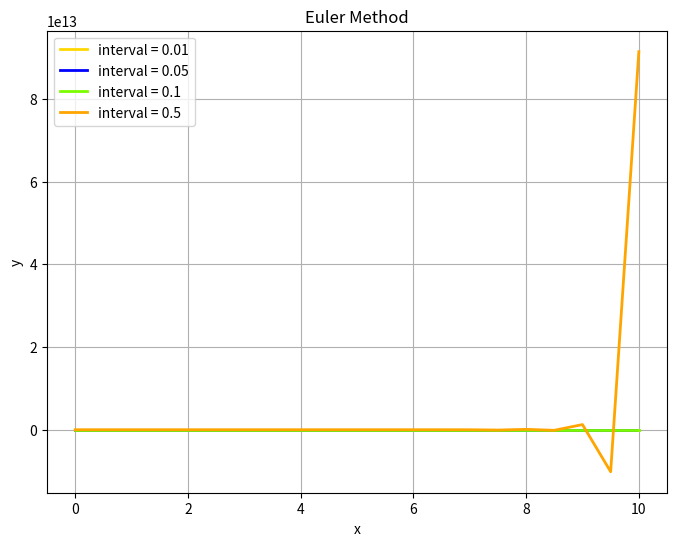
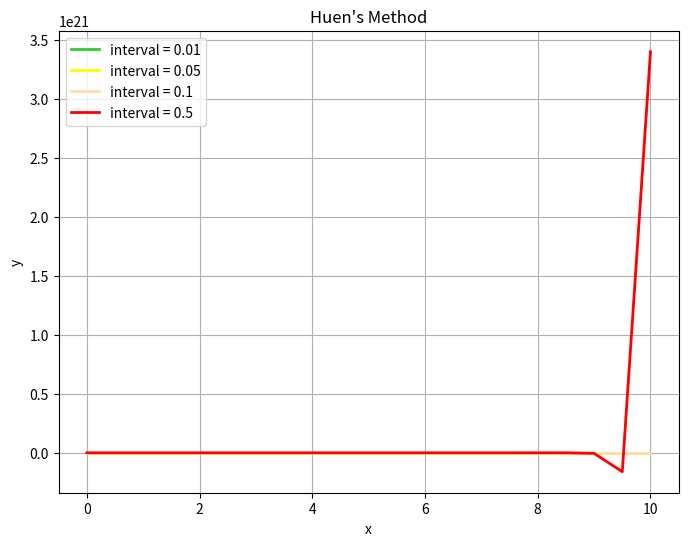
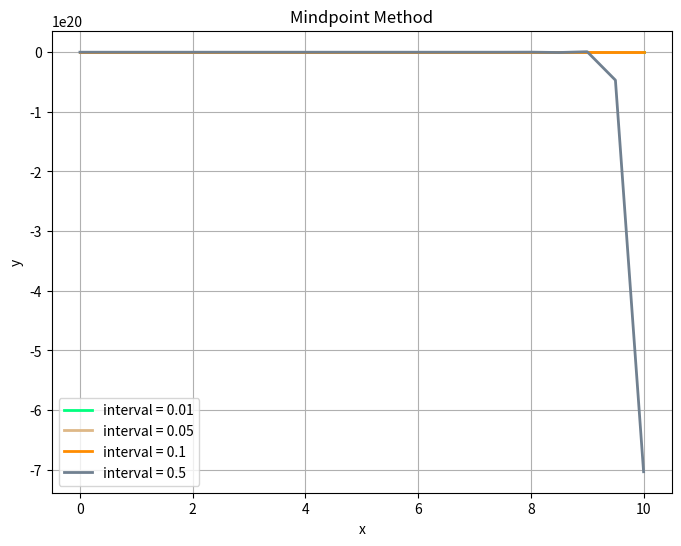
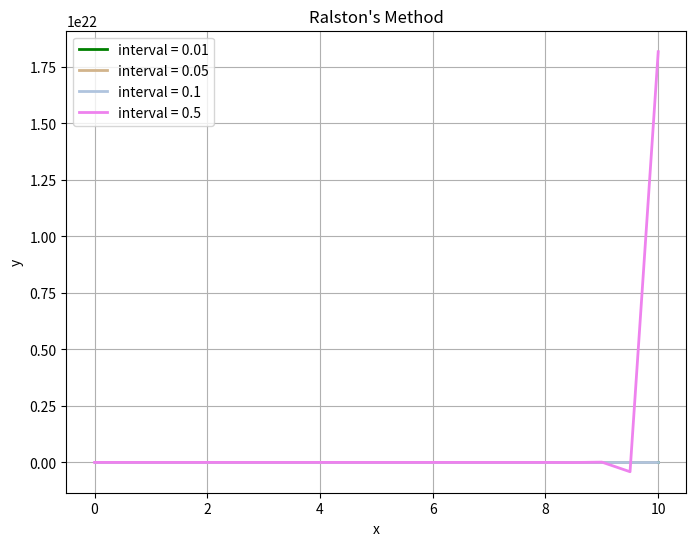
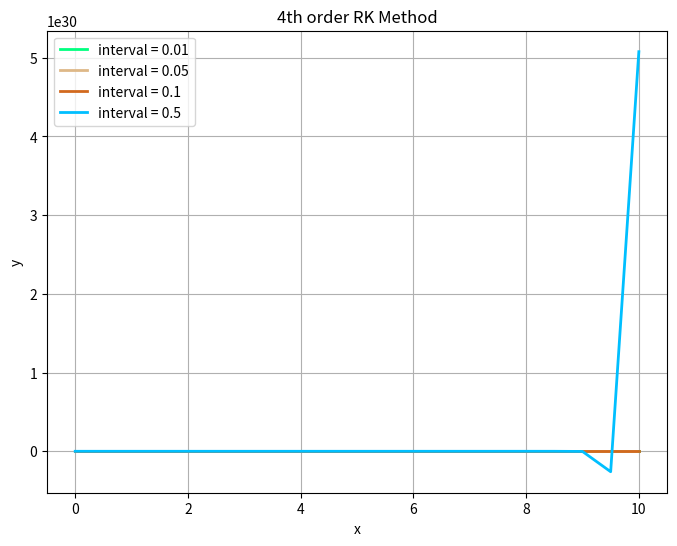
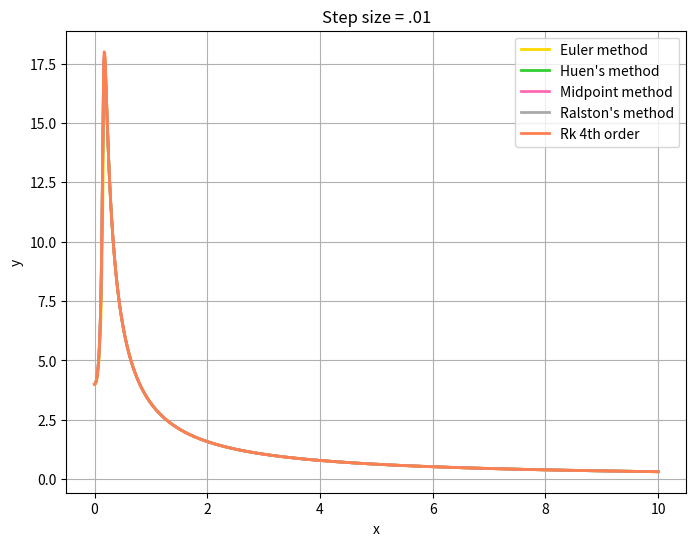
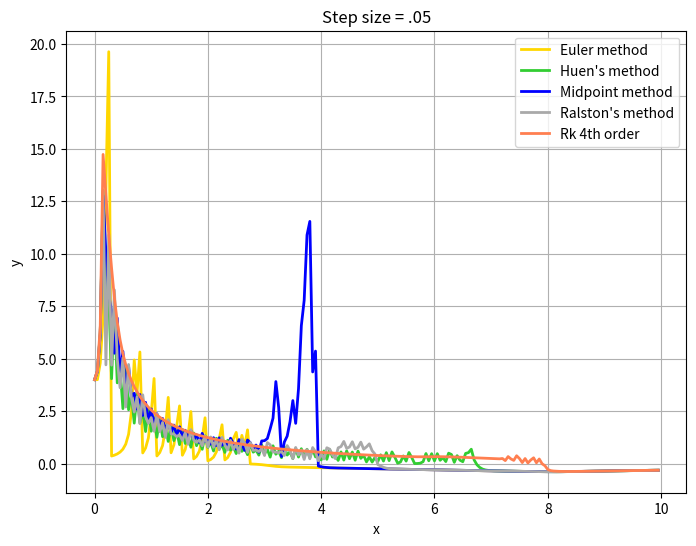
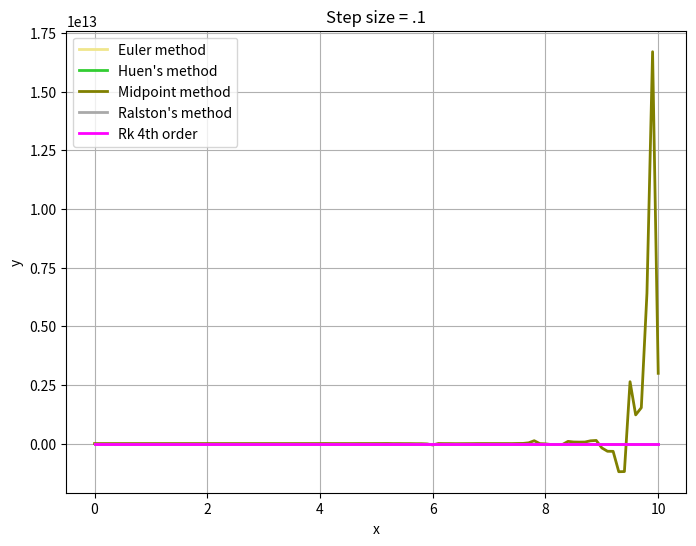
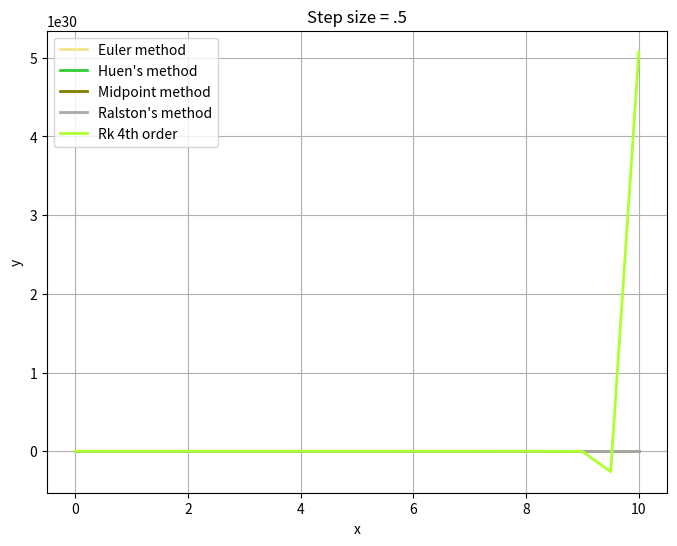

Write the Python code that produced these figures, in order.
import matplotlib.pyplot as plt
import numpy as np
import math as m

def dydx(x, y):
    return m.sin(x*y) * (x + 20*y)

def Euler(Ex, Ey, inter):
    i = 1
    Ey[0] = 4
    j = inter
    while(j<=10):
        Ey[i] = Ey[i-1] + inter * dydx(Ex[i-1], Ey[i-1])
        i += 1
        j += inter
        
def RungeKutta2(X, Y, inter, a2):
    a1 = 1-a2
    p1 = 1/(2*a2)
    q11 = p1
    
    i = 1
    Y[0] = 4
    j = inter
    while(j<=10):
        k1 = dydx(X[i-1], Y[i-1])
        k2 = dydx(X[i-1]+p1*inter, Y[i-1]+q11*k1*inter)
        Y[i] = Y[i-1] + (a1*k1 + a2*k2)*inter
        i += 1
        j += inter
        
def RungeKutta4(Rx, Ry, inter):
    i = 1
    Ry[0] = 4
    j = inter
    while(j<=10):
        k1 = dydx(Rx[i-1], Ry[i-1])
        k2 = dydx(Rx[i-1]+.5*inter, Ry[i-1]+.5*k1*inter)
        k3 = dydx(Rx[i-1]+.5*inter, Ry[i-1]+.5*k2*inter)
        k4 = dydx(Rx[i-1]+inter, Ry[i-1]+k3*inter)
        
        Ry[i] = Ry[i-1] + 1/6 * (k1 + 2*k2 + 2*k3 + k4)*inter
        i += 1
        j += inter
#Main
X1=[]
X2=[]
X3=[]
X4=[]
i=0
j=0
while(i<=10):
    X1.append(i)
    i+=.01
    j+=1
Y1 = np.empty(j, dtype=float)
i=0
j=0
while(i<=10):
    X2.append(i)
    i+=0.05
    j+=1
Y2 = np.empty(j, dtype=float)
i=0
j=0
while(i<=10):
    X3.append(i)
    i+=0.1
    j+=1
Y3 = np.empty(j, dtype=float)
i=0
j=0
while(i<=10):
    X4.append(i)
    i+=0.5
    j+=1
Y4 = np.empty(j, dtype=float)

X1 = np.array(X1)
X2 = np.array(X2)
X3 = np.array(X3)
X4 = np.array(X4)

#Euler
plt.figure(num=None, figsize=(8, 6), dpi=80, facecolor='w', edgecolor='k')
plt.grid(True, which='both')
Euler(X1, Y1, 0.01)
plt.title('Euler Method')
plt.xlabel('x')
plt.ylabel('y')
plt.plot(X1, Y1, label='interval = 0.01', color = 'gold', linewidth = 2)
Euler(X2, Y2, 0.05)
plt.plot(X2, Y2, label='interval = 0.05', color = 'blue', linewidth = 2)
Euler(X3, Y3, 0.1)
plt.plot(X3, Y3, label='interval = 0.1', color = 'lawngreen', linewidth = 2)
Euler(X4, Y4, 0.5)
plt.plot(X4, Y4, label='interval = 0.5', color = 'orange', linewidth = 2)
plt.legend()
plt.show()

#Huen
plt.figure(num=None, figsize=(8, 6), dpi=80, facecolor='w', edgecolor='k')
plt.grid(True, which='both')
plt.title("Huen's Method")
plt.xlabel('x')
plt.ylabel('y')
RungeKutta2(X1, Y1, 0.01, 0.5)
plt.plot(X1, Y1, label='interval = 0.01', color = 'limegreen', linewidth = 2)
RungeKutta2(X2, Y2, 0.05, 0.5)
plt.plot(X2, Y2, label='interval = 0.05', color = 'yellow', linewidth = 2)
RungeKutta2(X3, Y3, 0.1, 0.5)
plt.plot(X3, Y3, label='interval = 0.1', color = 'navajowhite', linewidth = 2)
RungeKutta2(X4, Y4, 0.5, 0.5)
plt.plot(X4, Y4, label='interval = 0.5', color = 'red', linewidth = 2)
plt.legend()
plt.show()

#Midpoint
plt.figure(num=None, figsize=(8, 6), dpi=80, facecolor='w', edgecolor='k')
plt.grid(True, which='both')
plt.title("Mindpoint Method")
plt.xlabel('x')
plt.ylabel('y')
RungeKutta2(X1, Y1, 0.01, 1)
plt.plot(X1, Y1, label='interval = 0.01', color = 'springgreen', linewidth = 2)
RungeKutta2(X2, Y2, 0.05, 1)
plt.plot(X2, Y2, label='interval = 0.05', color = 'burlywood', linewidth = 2)
RungeKutta2(X3, Y3, 0.1, 1)
plt.plot(X3, Y3, label='interval = 0.1', color = 'darkorange', linewidth = 2)
RungeKutta2(X4, Y4, 0.5, 1)
plt.plot(X4, Y4, label='interval = 0.5', color = 'slategrey', linewidth = 2)
plt.legend()
plt.show()

#Ralston
plt.figure(num=None, figsize=(8, 6), dpi=80, facecolor='w', edgecolor='k')
plt.grid(True, which='both')
plt.title("Ralston's Method")
plt.xlabel('x')
plt.ylabel('y')
RungeKutta2(X1, Y1, 0.01, 2/3)
plt.plot(X1, Y1, label='interval = 0.01', color = 'green', linewidth = 2)
RungeKutta2(X2, Y2, 0.05, 2/3)
plt.plot(X2, Y2, label='interval = 0.05', color = 'tan', linewidth = 2)
RungeKutta2(X3, Y3, 0.1, 2/3)
plt.plot(X3, Y3, label='interval = 0.1', color = 'lightsteelblue', linewidth = 2)
RungeKutta2(X4, Y4, 0.5, 2/3)
plt.plot(X4, Y4, label='interval = 0.5', color = 'violet', linewidth = 2)
plt.legend()
plt.show()

#Runge-Kutta 4th
plt.figure(num=None, figsize=(8, 6), dpi=80, facecolor='w', edgecolor='k')
plt.grid(True, which='both')
plt.title("4th order RK Method")
plt.xlabel('x')
plt.ylabel('y')
RungeKutta4(X1, Y1, 0.01)
plt.plot(X1, Y1, label='interval = 0.01', color = 'springgreen', linewidth = 2)
RungeKutta4(X2, Y2, 0.05)
plt.plot(X2, Y2, label='interval = 0.05', color = 'burlywood', linewidth = 2)
RungeKutta4(X3, Y3, 0.1)
plt.plot(X3, Y3, label='interval = 0.1', color = 'chocolate', linewidth = 2)
RungeKutta4(X4, Y4, 0.5)
plt.plot(X4, Y4, label='interval = 0.5', color = 'deepskyblue', linewidth = 2)
plt.legend()
plt.show()

#step = .01
plt.figure(num=None, figsize=(8, 6), dpi=80, facecolor='w', edgecolor='k')
plt.grid(True, which='both')
plt.title("Step size = .01")
plt.xlabel('x')
plt.ylabel('y')
Euler(X1, Y1, 0.01)
plt.plot(X1, Y1, label='Euler method', color = 'gold', linewidth = 2)
RungeKutta2(X1, Y1, 0.01, 0.5)
plt.plot(X1, Y1, label="Huen's method", color = 'limegreen', linewidth = 2)
RungeKutta2(X1, Y1, 0.01, 1)
plt.plot(X1, Y1, label='Midpoint method', color = 'hotpink', linewidth = 2)
RungeKutta2(X1, Y1, 0.01, 2/3)
plt.plot(X1, Y1, label="Ralston's method", color = 'darkgrey', linewidth = 2)
RungeKutta4(X1, Y1, 0.01)
plt.plot(X1, Y1, label='Rk 4th order', color = 'coral', linewidth = 2)
plt.legend()
plt.show()

#Step = .05
plt.figure(num=None, figsize=(8, 6), dpi=80, facecolor='w', edgecolor='k')
plt.grid(True, which='both')
plt.title("Step size = .05")
plt.xlabel('x')
plt.ylabel('y')
Euler(X2, Y2, 0.05)
plt.plot(X2, Y2, label='Euler method', color = 'gold', linewidth = 2)
RungeKutta2(X2, Y2, 0.05, 0.5)
plt.plot(X2, Y2, label="Huen's method", color = 'limegreen', linewidth = 2)
RungeKutta2(X2, Y2, 0.05, 1)
plt.plot(X2, Y2, label='Midpoint method', color = 'blue', linewidth = 2)
RungeKutta2(X2, Y2, 0.05, 2/3)
plt.plot(X2, Y2, label="Ralston's method", color = 'darkgrey', linewidth = 2)
RungeKutta4(X2, Y2, 0.05)
plt.plot(X2, Y2, label='Rk 4th order', color = 'coral', linewidth = 2)
plt.legend()
plt.show()

#Step = .1
plt.figure(num=None, figsize=(8, 6), dpi=80, facecolor='w', edgecolor='k')
plt.grid(True, which='both')
plt.title("Step size = .1")
plt.xlabel('x')
plt.ylabel('y')
Euler(X3, Y3, 0.1)
plt.plot(X3, Y3, label='Euler method', color = 'khaki', linewidth = 2)
RungeKutta2(X3, Y3, 0.1, 0.5)
plt.plot(X3, Y3, label="Huen's method", color = 'limegreen', linewidth = 2)
RungeKutta2(X3, Y3, 0.1, 1)
plt.plot(X3, Y3, label='Midpoint method', color = 'olive', linewidth = 2)
RungeKutta2(X3, Y3, 0.1, 2/3)
plt.plot(X3, Y3, label="Ralston's method", color = 'darkgrey', linewidth = 2)
RungeKutta4(X3, Y3, 0.1)
plt.plot(X3, Y3, label='Rk 4th order', color = 'magenta', linewidth = 2)
plt.legend()
plt.show()

#Step = .5
plt.figure(num=None, figsize=(8, 6), dpi=80, facecolor='w', edgecolor='k')
plt.grid(True, which='both')
plt.title("Step size = .5")
plt.xlabel('x')
plt.ylabel('y')
Euler(X4, Y4, 0.5)
plt.plot(X4, Y4, label='Euler method', color = 'khaki', linewidth = 2)
RungeKutta2(X4, Y4, 0.5, 0.5)
plt.plot(X4, Y4, label="Huen's method", color = 'limegreen', linewidth = 2)
RungeKutta2(X4, Y4, 0.5, 1)
plt.plot(X4, Y4, label='Midpoint method', color = 'olive', linewidth = 2)
RungeKutta2(X4, Y4, 0.5, 2/3)
plt.plot(X4, Y4, label="Ralston's method", color = 'darkgrey', linewidth = 2)
RungeKutta4(X4, Y4, 0.5)
plt.plot(X4, Y4, label='Rk 4th order', color = 'greenyellow', linewidth = 2)
plt.legend()
plt.show()